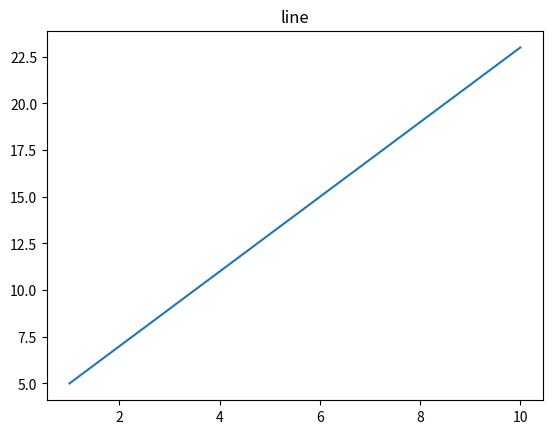

Here is the Python script that generated this plot:
"""
1. 함수(function) : 어떤 기능을 정의해 놓은 것 


2. 사용자정의함수  
 형식)
 def 함수명(인수) :
     실행문
     실행문
     return 값(상수 or 변수 or 수식)
"""

# 1. 인수가 없는 함수 
def userFunc1() :
    print('userFunc1')
    print('인수가 없는 함수')


# 함수 호출 
userFunc1() # 함수명()

# 2. 인수가 있는 함수 
def userFunc2(x, y) :
    z = x + y
    print('z=', z)


# 함수 호출 
userFunc2(10, 20) # z= 30
userFunc2('홍길동', '강감찬') # z= 홍길동강감찬
#userFunc2(10, '홍길동') # 오류 


# 3. return 있는 함수 
def userFunc3(x, y) : # (가인수=매개변수)
    add = x + y
    sub = x - y     
    mul = x * y
    div = x / y
    return add, sub, mul, div # 여러개 값 반환 

# 함수 호출 
print(userFunc3(10, 20)) # (30, -10, 200, 0.5)

a, s, m, d = userFunc3(10, 20) # (실인수)
print(a, s, m, d) # 30 -10 200 0.5

result = userFunc3(y=20, x=10) # 이름으로 전달 : ppt.15
print(result) # (30, -10, 200, 0.5)


# 4. 수학 방정식 예
def fx(x) : 
    y = 2*x + 3 # 1차 방정식 : 직선(선형)    
    return y


# 함수 호출 
print(fx(2)) # 7
print(fx(4)) # 11
print(fx(6)) # 15


# 함수 호출 
x = range(1,11) # x변수 : 1~10 
y = [fx(i)  for  i  in  x] # list 내포 
print(y) # [5, 7, 9, 11, 13, 15, 17, 19, 21, 23]

# 차트 시각화 
import matplotlib.pyplot as plt # 별칭 

plt.plot(x, y) # 직선(선형)
plt.title('line')
plt.show()



